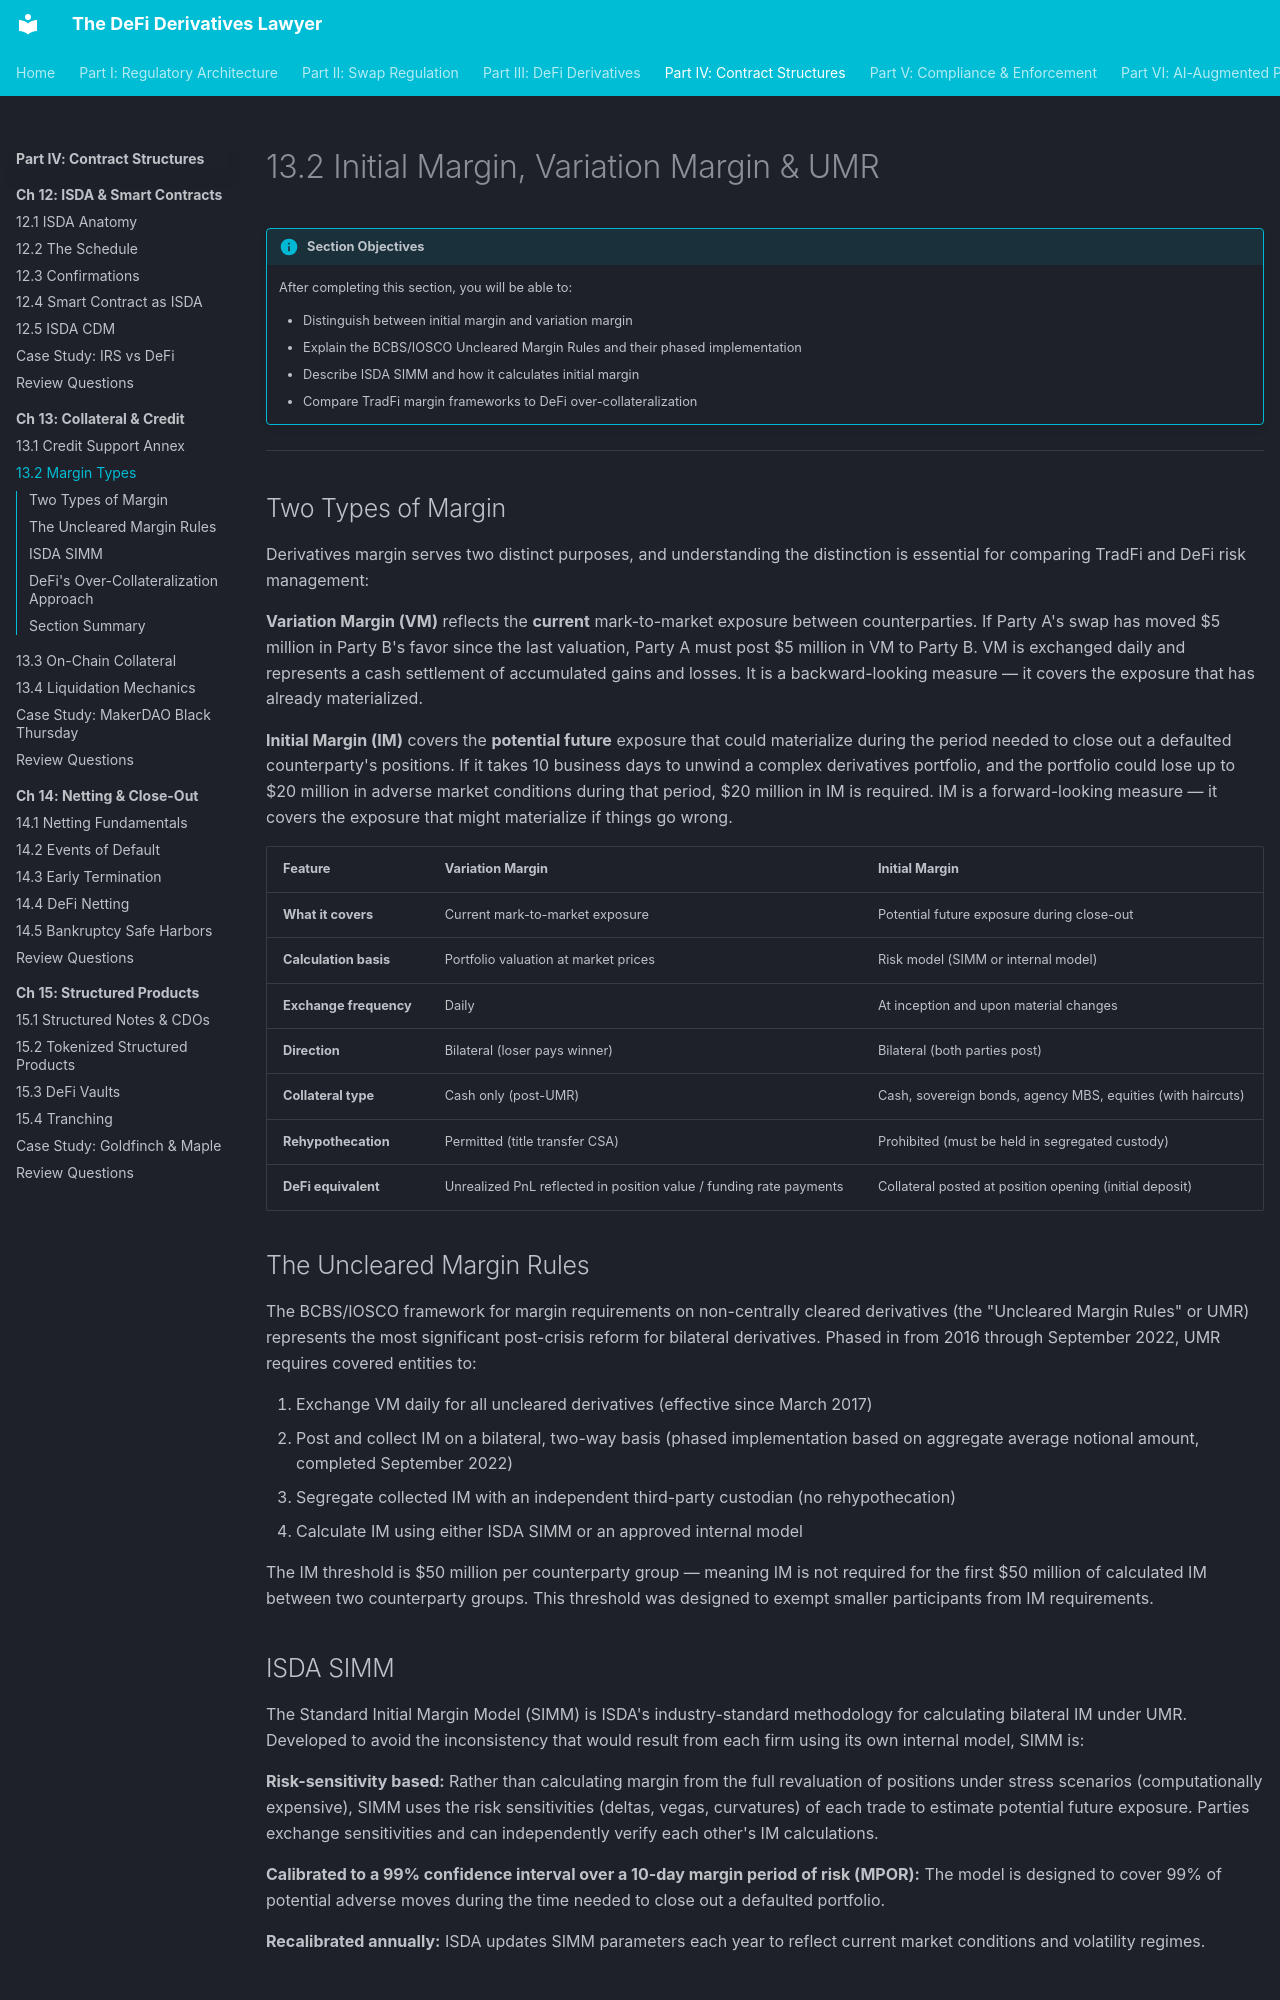

repository: Esoterics611/defi-derivatives-law · page: part-4-contract-structures/chapter-13-collateral-credit/13.2-margin-types/index.html · generator: mkdocs

# 13.2 Initial Margin, Variation Margin & UMR

!!! info "Section Objectives"
    After completing this section, you will be able to:

    - Distinguish between initial margin and variation margin
    - Explain the BCBS/IOSCO Uncleared Margin Rules and their phased implementation
    - Describe ISDA SIMM and how it calculates initial margin
    - Compare TradFi margin frameworks to DeFi over-collateralization

---

## Two Types of Margin

Derivatives margin serves two distinct purposes, and understanding the distinction is essential for comparing TradFi and DeFi risk management:

**Variation Margin (VM)** reflects the **current** mark-to-market exposure between counterparties. If Party A's swap has moved $5 million in Party B's favor since the last valuation, Party A must post $5 million in VM to Party B. VM is exchanged daily and represents a cash settlement of accumulated gains and losses. It is a backward-looking measure — it covers the exposure that has already materialized.

**Initial Margin (IM)** covers the **potential future** exposure that could materialize during the period needed to close out a defaulted counterparty's positions. If it takes 10 business days to unwind a complex derivatives portfolio, and the portfolio could lose up to $20 million in adverse market conditions during that period, $20 million in IM is required. IM is a forward-looking measure — it covers the exposure that might materialize if things go wrong.

| Feature | Variation Margin | Initial Margin |
|---------|-----------------|----------------|
| **What it covers** | Current mark-to-market exposure | Potential future exposure during close-out |
| **Calculation basis** | Portfolio valuation at market prices | Risk model (SIMM or internal model) |
| **Exchange frequency** | Daily | At inception and upon material changes |
| **Direction** | Bilateral (loser pays winner) | Bilateral (both parties post) |
| **Collateral type** | Cash only (post-UMR) | Cash, sovereign bonds, agency MBS, equities (with haircuts) |
| **Rehypothecation** | Permitted (title transfer CSA) | Prohibited (must be held in segregated custody) |
| **DeFi equivalent** | Unrealized PnL reflected in position value / funding rate payments | Collateral posted at position opening (initial deposit) |

## The Uncleared Margin Rules

The BCBS/IOSCO framework for margin requirements on non-centrally cleared derivatives (the "Uncleared Margin Rules" or UMR) represents the most significant post-crisis reform for bilateral derivatives. Phased in from 2016 through September 2022, UMR requires covered entities to:

1. Exchange VM daily for all uncleared derivatives (effective since March 2017)
2. Post and collect IM on a bilateral, two-way basis (phased implementation based on aggregate average notional amount, completed September 2022)
3. Segregate collected IM with an independent third-party custodian (no rehypothecation)
4. Calculate IM using either ISDA SIMM or an approved internal model

The IM threshold is $50 million per counterparty group — meaning IM is not required for the first $50 million of calculated IM between two counterparty groups. This threshold was designed to exempt smaller participants from IM requirements.

## ISDA SIMM

The Standard Initial Margin Model (SIMM) is ISDA's industry-standard methodology for calculating bilateral IM under UMR. Developed to avoid the inconsistency that would result from each firm using its own internal model, SIMM is:

**Risk-sensitivity based:** Rather than calculating margin from the full revaluation of positions under stress scenarios (computationally expensive), SIMM uses the risk sensitivities (deltas, vegas, curvatures) of each trade to estimate potential future exposure. Parties exchange sensitivities and can independently verify each other's IM calculations.

**Calibrated to a 99% confidence interval over a 10-day margin period of risk (MPOR):** The model is designed to cover 99% of potential adverse moves during the time needed to close out a defaulted portfolio.

**Recalibrated annually:** ISDA updates SIMM parameters each year to reflect current market conditions and volatility regimes.
